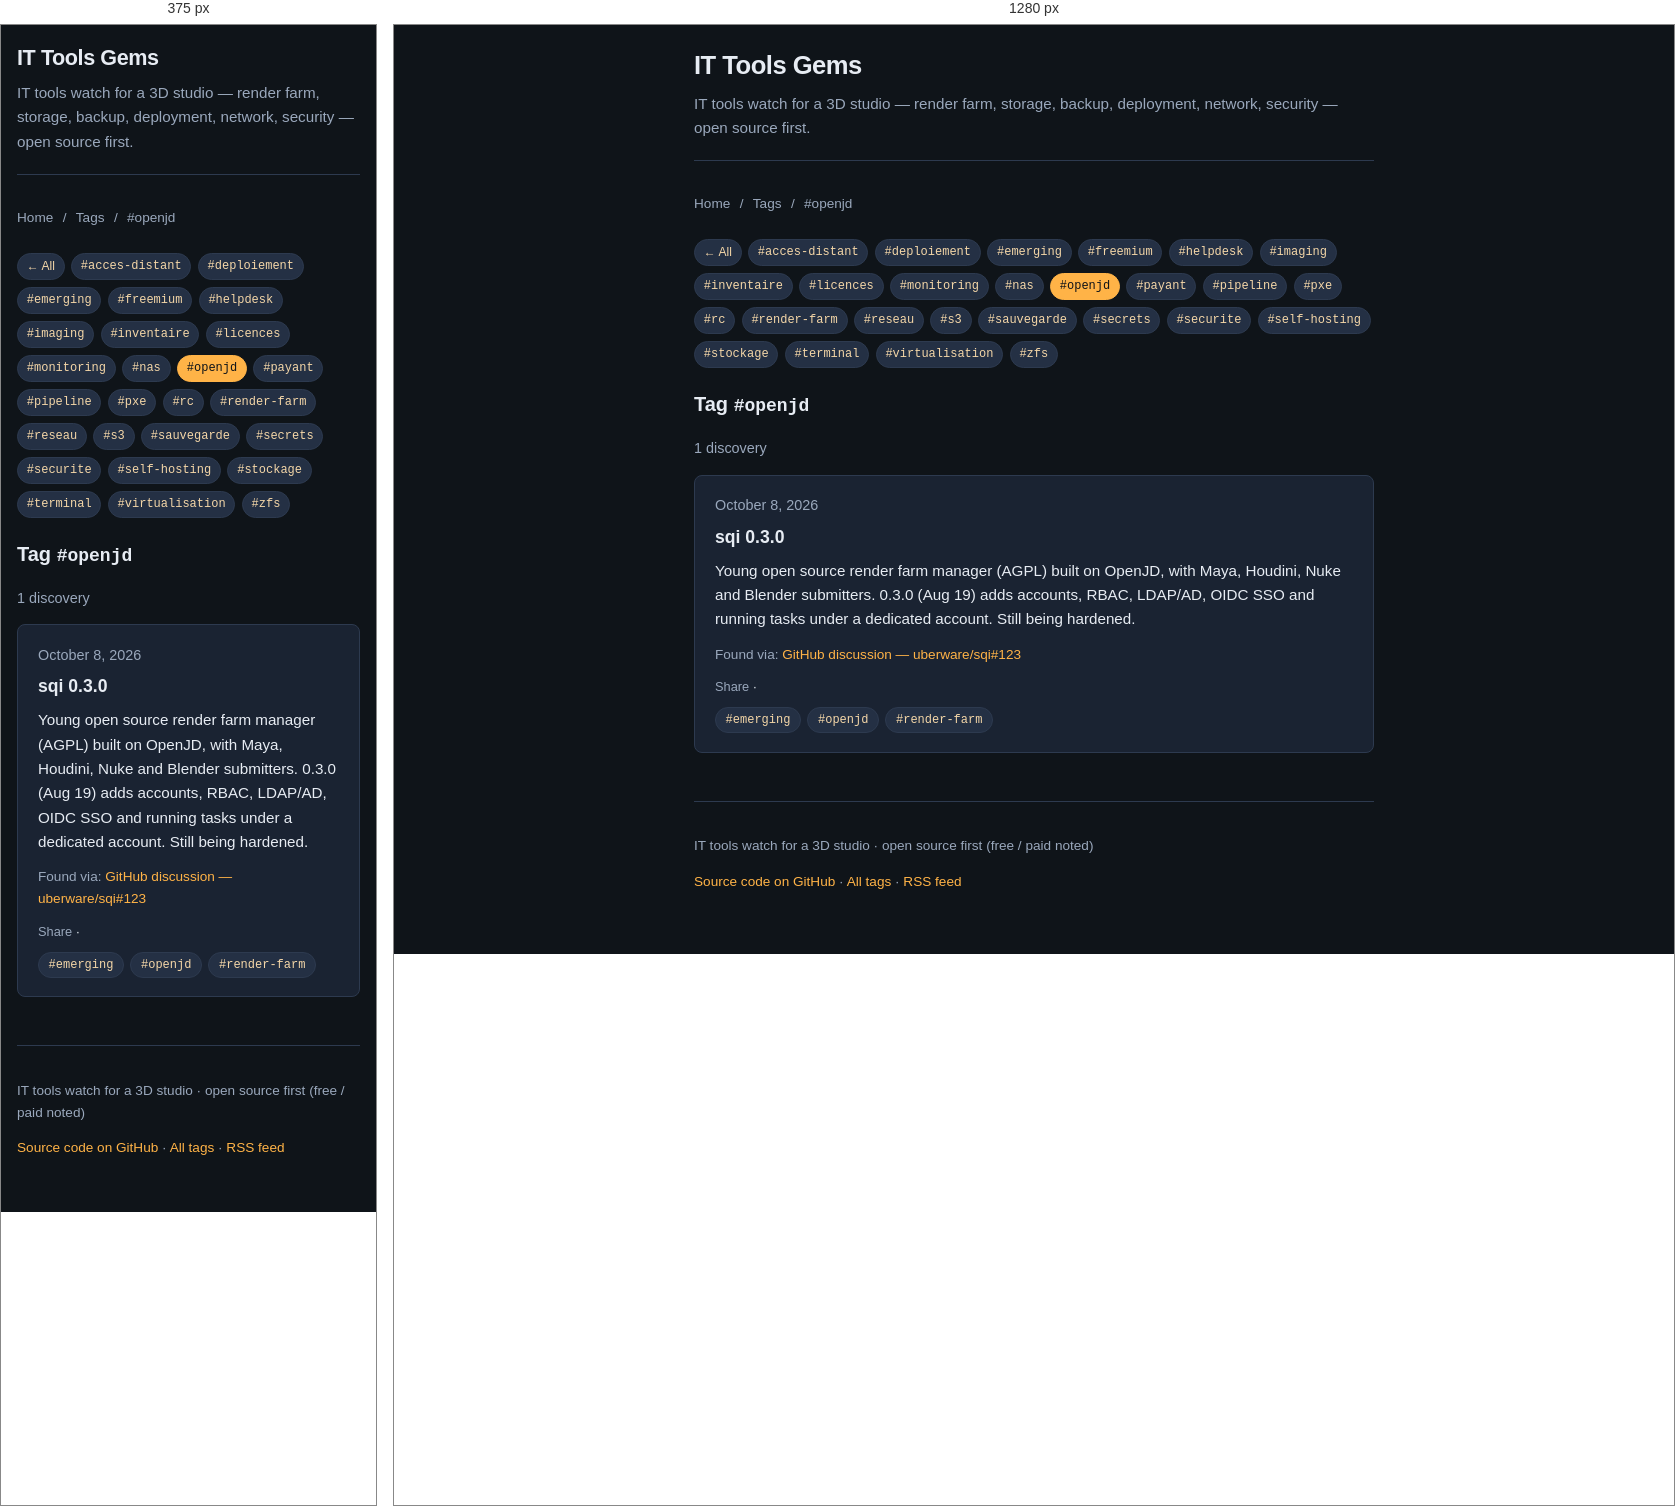
Rendered at 375 px and 1280 px, left to right.

<!-- file: openjd.html -->
<!DOCTYPE html>
<html lang="en">
<head>
  <meta charset="utf-8">
  <meta name="viewport" content="width=device-width, initial-scale=1">
  <title>#openjd · IT Tools Gems</title>
  <meta name="description" content="IT tools watch for a 3D studio — render farm, storage, backup, deployment, network, security — open source first.">
  <link rel="stylesheet" href="../../style.css">
  <link rel="alternate" type="application/rss+xml" title="IT Tools Gems" href="https://olanlive.github.io/revue-outils-it/en/feed.xml">
  <link rel="alternate" hreflang="fr" href="https://olanlive.github.io/revue-outils-it/tags/openjd.html">
  <link rel="alternate" hreflang="en" href="https://olanlive.github.io/revue-outils-it/en/tags/openjd.html">
  <link rel="icon" href="https://olanlive.github.io/pepites/favicon-32.png" type="image/png" sizes="32x32">
  <link rel="icon" href="https://olanlive.github.io/pepites/favicon.svg" type="image/svg+xml">
  <link rel="apple-touch-icon" sizes="180x180" href="https://olanlive.github.io/pepites/apple-touch-icon.png">
<script src="https://olanlive.github.io/pepites/nav-loader.js" defer></script>
</head>
<body>
  <div class="wrap">
    <header class="site">
      <h1><a href="../index.html">IT Tools Gems</a></h1>
      <p class="tagline">IT tools watch for a 3D studio — render farm, storage, backup, deployment, network, security — open source first.</p>
    </header>
    <nav class="crumbs" aria-label="Breadcrumb"><a href="../index.html">Home</a><span class="sep" aria-hidden="true"> / </span><a href="index.html">Tags</a><span class="sep" aria-hidden="true"> / </span><span>#openjd</span></nav>
    
<div class="tag-filter" aria-label="Change tag"><a class="tag tag-back" href="../index.html">← All</a><a class="tag" href="../index.html#tag=acces-distant">#acces-distant</a><a class="tag" href="../index.html#tag=deploiement">#deploiement</a><a class="tag" href="../index.html#tag=emerging">#emerging</a><a class="tag" href="../index.html#tag=freemium">#freemium</a><a class="tag" href="../index.html#tag=helpdesk">#helpdesk</a><a class="tag" href="../index.html#tag=imaging">#imaging</a><a class="tag" href="../index.html#tag=inventaire">#inventaire</a><a class="tag" href="../index.html#tag=licences">#licences</a><a class="tag" href="../index.html#tag=monitoring">#monitoring</a><a class="tag" href="../index.html#tag=nas">#nas</a><a class="tag" href="../index.html#tag=openjd" aria-current="page" aria-pressed="true">#openjd</a><a class="tag" href="../index.html#tag=payant">#payant</a><a class="tag" href="../index.html#tag=pipeline">#pipeline</a><a class="tag" href="../index.html#tag=pxe">#pxe</a><a class="tag" href="../index.html#tag=rc">#rc</a><a class="tag" href="../index.html#tag=render-farm">#render-farm</a><a class="tag" href="../index.html#tag=reseau">#reseau</a><a class="tag" href="../index.html#tag=s3">#s3</a><a class="tag" href="../index.html#tag=sauvegarde">#sauvegarde</a><a class="tag" href="../index.html#tag=secrets">#secrets</a><a class="tag" href="../index.html#tag=securite">#securite</a><a class="tag" href="../index.html#tag=self-hosting">#self-hosting</a><a class="tag" href="../index.html#tag=stockage">#stockage</a><a class="tag" href="../index.html#tag=terminal">#terminal</a><a class="tag" href="../index.html#tag=virtualisation">#virtualisation</a><a class="tag" href="../index.html#tag=zfs">#zfs</a></div>
<h2 class="section">Tag <code>#openjd</code></h2>
<p class="meta">1 discovery</p>

<article class="discovery" id="2026-10-08-sqi-0-3-0">
  <p class="date-label"><time datetime="2026-10-08">October 8, 2026</time></p>
  <h3><a href="https://uberware.github.io/sqi/" rel="noopener" target="_blank">sqi 0.3.0</a></h3>
  <p class="summary">Young open source render farm manager (AGPL) built on OpenJD, with Maya, Houdini, Nuke and Blender submitters. 0.3.0 (Aug 19) adds accounts, RBAC, LDAP/AD, OIDC SSO and running tasks under a dedicated account. Still being hardened.</p>
  <p class="source">Found via: <a href="https://github.com/uberware/sqi/discussions/123" rel="noopener" target="_blank">GitHub discussion — uberware/sqi#123</a></p>
  <p class="share-x" data-tags="render-farm openjd emerging" data-text="Gem of the day 💎
sqi 0.3.0 : Young open source render farm manager (AGPL) built on OpenJD, with Maya, Houdini, Nuke and Blender submitters. 0.3.0 (Aug 19) adds accounts, RBAC, LDAP/AD, OIDC SSO and running tasks under a dedicated ac…
https://uberware.github.io/sqi/
#opensource #sysadmin"><a class="share-btn" href="https://twitter.com/intent/tweet?text=Gem%20of%20the%20day%20%F0%9F%92%8E%0Asqi%200.3.0%20%3A%20Young%20open%20source%20render%20farm%20manager%20%28AGPL%29%20built%20on%20OpenJD%2C%20with%20Maya%2C%20Houdini%2C%20Nuke%20and%20Blender%20submitters.%200.3.0%20%28Aug%2019%29%20adds%20accounts%2C%20RBAC%2C%20LDAP%2FAD%2C%20OIDC%20SSO%20and%20running%20tasks%20under%20a%20dedicated%20ac%E2%80%A6%0Ahttps%3A%2F%2Fuberware.github.io%2Fsqi%2F%0A%23opensource%20%23sysadmin" rel="noopener" target="_blank" aria-label="Share">Share</a> · <button type="button" class="copy-btn" hidden>Copy</button></p>
  <div class="tags"><a class="tag" href="./emerging.html">#emerging</a><a class="tag" href="./openjd.html">#openjd</a><a class="tag" href="./render-farm.html">#render-farm</a></div>
</article>


    <footer class="site">
      <p>IT tools watch for a 3D studio · open source first (free / paid noted)</p>
      <p><a href="https://github.com/olanlive/revue-outils-it">Source code on GitHub</a>
         · <a href="../tags/index.html">All tags</a>
         · <a href="../feed.xml">RSS feed</a></p>
    </footer>
  </div>
<script>/*PEPITES_TAGCLICK*/
document.addEventListener('click',function(e){
  var a=e.target.closest&&e.target.closest('article.discovery .tags a.tag');
  if(!a||e.button!==0||e.metaKey||e.ctrlKey||e.shiftKey||e.altKey) return;
  e.preventDefault(); location.href='../index.html#tag='+encodeURIComponent(a.textContent.replace(/^#/,''));
});
</script>
<script>/*PEPITES_SHARE*/
(function(){
  [].forEach.call(document.querySelectorAll('.share-x .copy-btn'),function(b){ if(navigator.clipboard) b.hidden=false; });
  document.addEventListener('click',function(e){
    var t=e.target, p=t.closest&&t.closest('.share-x'); if(!p) return;
    var text=p.getAttribute('data-text');
    if(t.closest('.share-btn')){
      e.preventDefault();
      if(navigator.share){ navigator.share({text:text}).catch(function(){}); }
      else { window.open('https://twitter.com/intent/tweet?text='+encodeURIComponent(text),'_blank','noopener'); }
    } else if(t.closest('.copy-btn')){
      navigator.clipboard.writeText(text).then(function(){
        var b=t.closest('.copy-btn'); b.textContent='Copied ✓'; setTimeout(function(){ b.textContent='Copy'; },2000);
      }).catch(function(){});
    }
  });
})();
</script>
</body>
</html>


/* @media block from style.css */
@media (max-width: 520px) {
  .wrap { padding: 1rem 1rem 2.5rem; }
  header.site h1 { font-size: 1.35rem; }
}

/* @media block from style.css */
@media (max-width: 520px) { html #pepites-nav ul { padding-left: 1rem; padding-right: 1rem; } }